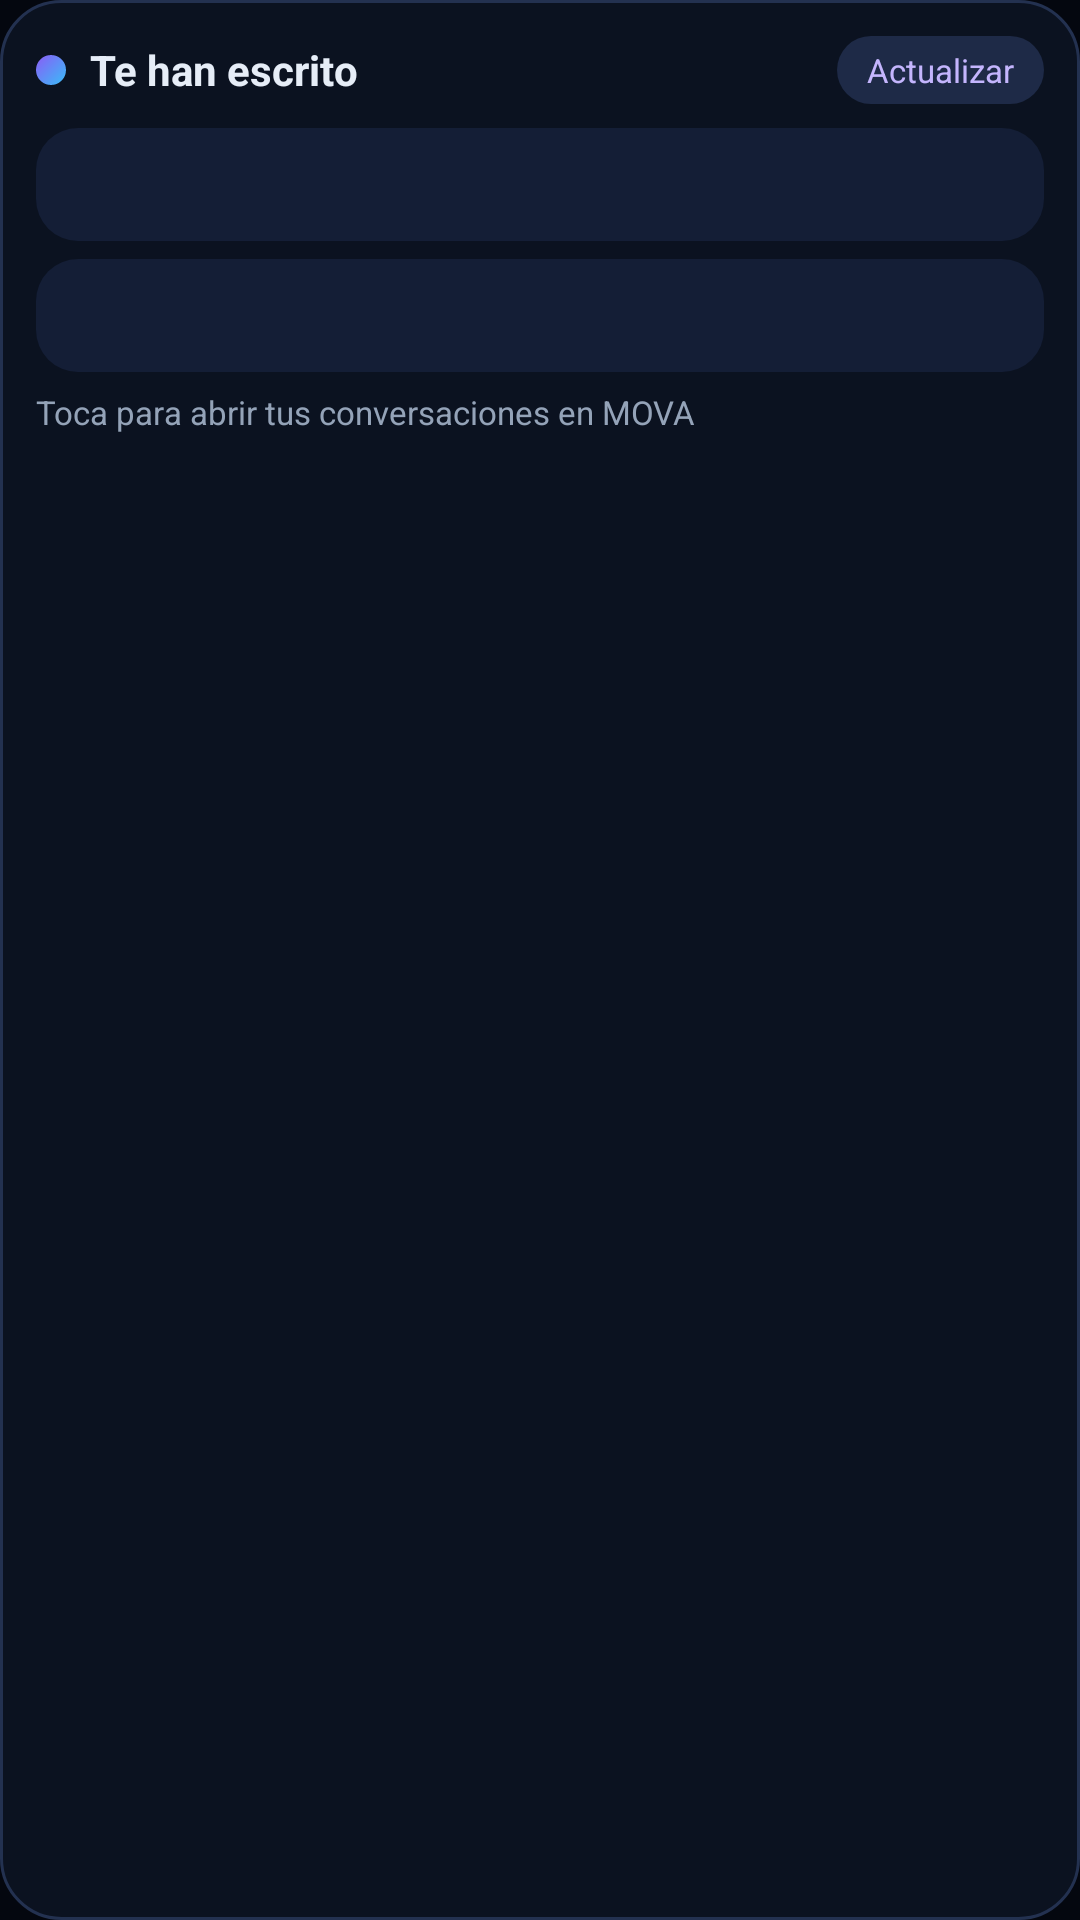

Reconstruct the res/layout file that produces this screen, plus the resources it refers to.
<!-- AndroidManifest.xml: application theme Theme.MovaPhone -->
<!-- res/layout/mova_widget_summary.xml -->
<?xml version="1.0" encoding="utf-8"?>
<LinearLayout xmlns:android="http://schemas.android.com/apk/res/android"
    android:layout_width="match_parent"
    android:layout_height="match_parent"
    android:background="@drawable/mova_widget_bg"
    android:orientation="vertical"
    android:padding="12dp">

    <LinearLayout
        android:layout_width="match_parent"
        android:layout_height="wrap_content"
        android:gravity="center_vertical"
        android:orientation="horizontal">

        <TextView
            android:layout_width="10dp"
            android:layout_height="10dp"
            android:background="@drawable/mova_widget_accent" />

        <TextView
            android:layout_width="0dp"
            android:layout_height="wrap_content"
            android:layout_weight="1"
            android:paddingStart="8dp"
            android:text="@string/widget_summary_title"
            android:textColor="#E6EDF7"
            android:textSize="14sp"
            android:textStyle="bold" />

        <TextView
            android:id="@+id/widget_refresh"
            android:layout_width="wrap_content"
            android:layout_height="wrap_content"
            android:background="@drawable/mova_widget_pill_bg"
            android:paddingStart="10dp"
            android:paddingTop="4dp"
            android:paddingEnd="10dp"
            android:paddingBottom="4dp"
            android:text="@string/widget_refresh"
            android:textColor="#C4B5FD"
            android:textSize="11sp" />
    </LinearLayout>

    <TextView
        android:id="@+id/widget_messages"
        android:layout_width="match_parent"
        android:layout_height="wrap_content"
        android:layout_marginTop="8dp"
        android:background="@drawable/mova_widget_row_bg"
        android:padding="10dp"
        android:textColor="#E6EDF7"
        android:textSize="13sp" />

    <TextView
        android:id="@+id/widget_calls"
        android:layout_width="match_parent"
        android:layout_height="wrap_content"
        android:layout_marginTop="6dp"
        android:background="@drawable/mova_widget_row_bg"
        android:padding="10dp"
        android:textColor="#E6EDF7"
        android:textSize="13sp" />

    <TextView
        android:id="@+id/widget_hint"
        android:layout_width="match_parent"
        android:layout_height="wrap_content"
        android:layout_marginTop="6dp"
        android:text="@string/widget_summary_hint"
        android:textColor="#94A3B8"
        android:textSize="11sp" />
</LinearLayout>
<!-- resources referenced by this layout -->
<resources>
  <!-- drawable mova_widget_accent (drawable) -->
  <?xml version="1.0" encoding="utf-8"?>
  <shape xmlns:android="http://schemas.android.com/apk/res/android" android:shape="oval">
      <gradient android:startColor="#8B5CF6" android:endColor="#38BDF8" android:angle="315" />
  </shape>
  <!-- drawable mova_widget_bg (drawable) -->
  <?xml version="1.0" encoding="utf-8"?>
  <shape xmlns:android="http://schemas.android.com/apk/res/android" android:shape="rectangle">
      <solid android:color="#0B1220" />
      <stroke android:width="1dp" android:color="#233150" />
      <corners android:radius="20dp" />
  </shape>
  <!-- drawable mova_widget_pill_bg (drawable) -->
  <?xml version="1.0" encoding="utf-8"?>
  <shape xmlns:android="http://schemas.android.com/apk/res/android" android:shape="rectangle">
      <solid android:color="#1E2A47" />
      <corners android:radius="100dp" />
  </shape>
  <!-- drawable mova_widget_row_bg (drawable) -->
  <?xml version="1.0" encoding="utf-8"?>
  <shape xmlns:android="http://schemas.android.com/apk/res/android" android:shape="rectangle">
      <solid android:color="#141E36" />
      <corners android:radius="14dp" />
  </shape>
  <string name="widget_refresh">Actualizar</string>
  <string name="widget_summary_hint">Toca para abrir tus conversaciones en MOVA</string>
  <string name="widget_summary_title">Te han escrito</string>
  <style name="Theme.MovaPhone" parent="android:Theme.Material.NoActionBar">
          <item name="android:windowBackground">@color/mova_ink</item>
          <item name="android:statusBarColor">@android:color/transparent</item>
          <item name="android:navigationBarColor">@android:color/transparent</item>
          <item name="android:windowLightStatusBar">false</item>
      </style>
  <color name="mova_ink">#04070F</color>
</resources>
